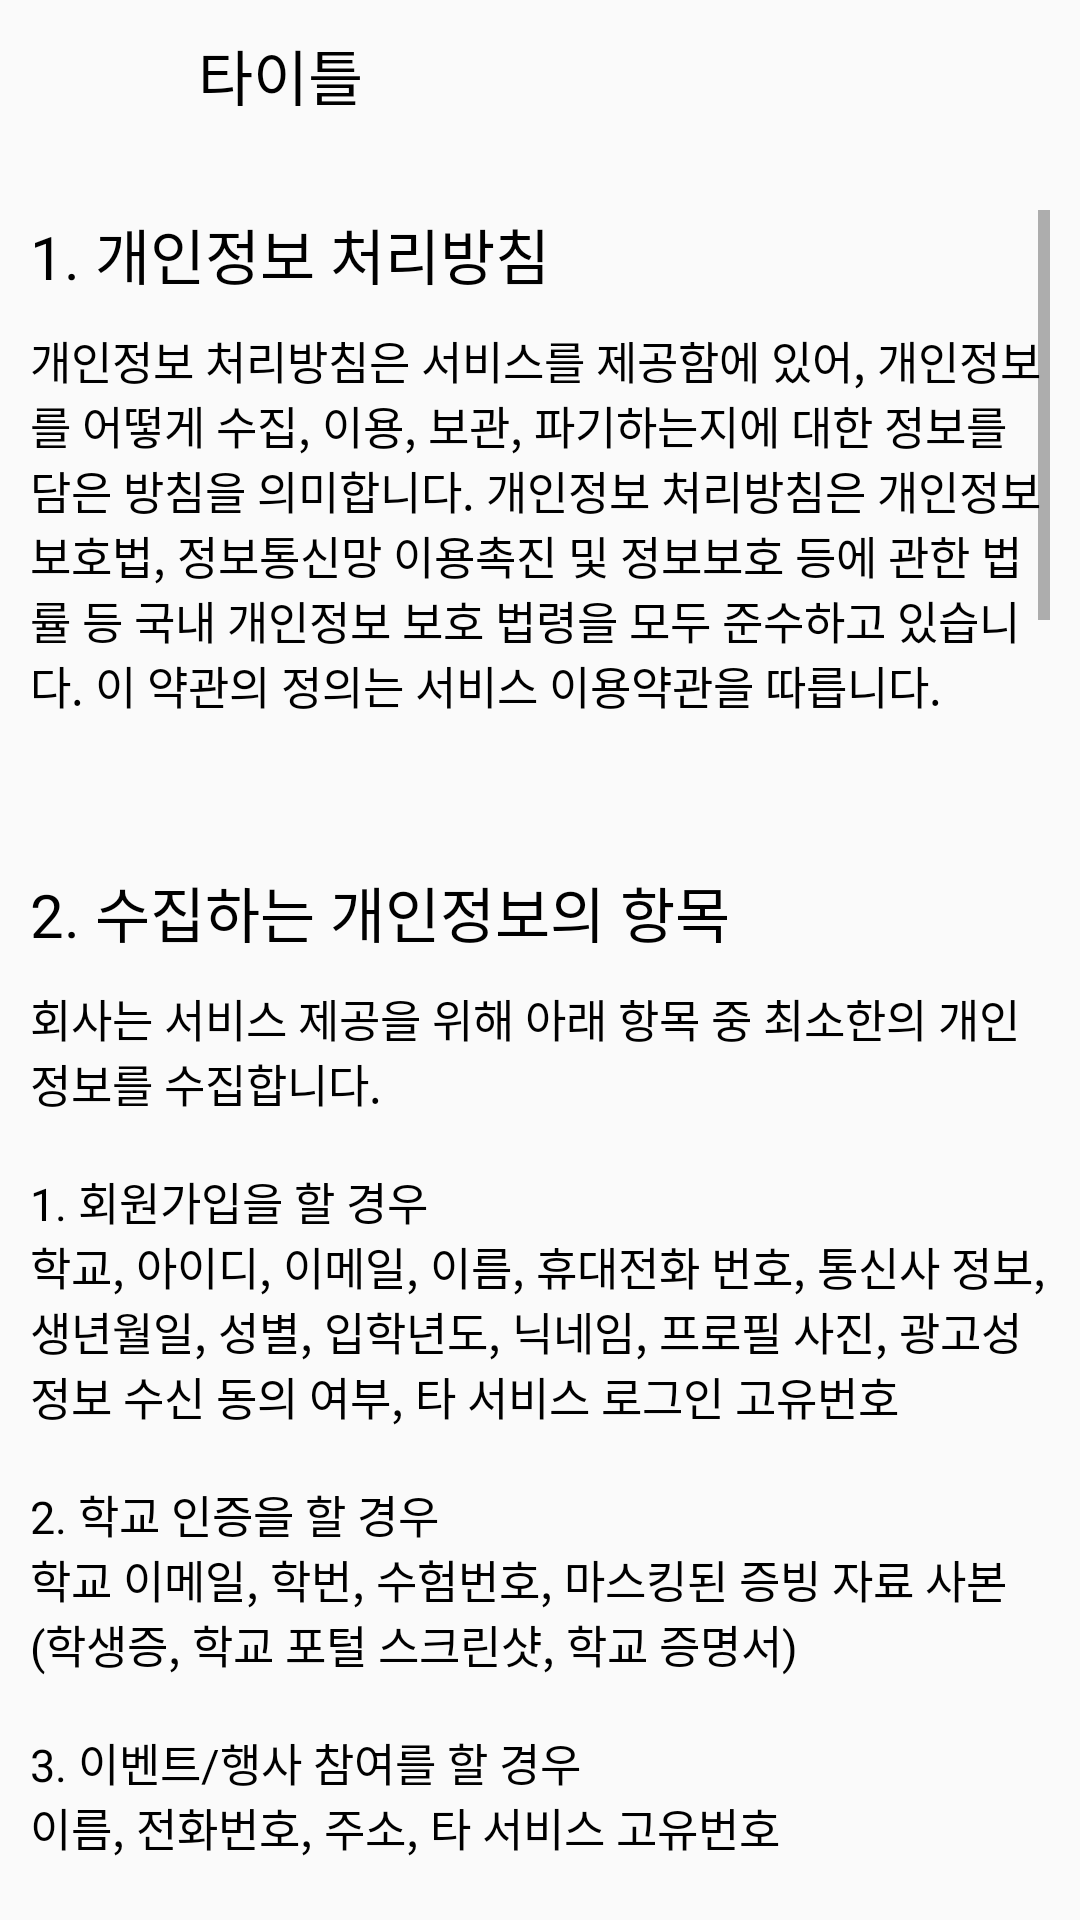

Produce the Android XML layout that renders to this screen, including the resource entries it uses.
<!-- AndroidManifest.xml: application theme AppTheme -->
<!-- res/layout/activity_privacy_info.xml -->
<?xml version="1.0" encoding="utf-8"?>
<LinearLayout xmlns:android="http://schemas.android.com/apk/res/android"
    xmlns:app="http://schemas.android.com/apk/res-auto"
    xmlns:tools="http://schemas.android.com/tools"
    android:layout_width="match_parent"
    android:layout_height="match_parent"
    android:orientation="vertical"
    tools:context=".NoticeActivity">

    <include layout="@layout/board_title" />

    <ScrollView
        android:layout_width="match_parent"
        android:layout_height="match_parent"
        android:layout_marginTop="20dp"
        android:layout_marginBottom="10dp"
        android:layout_marginLeft="10dp"
        android:layout_marginRight="10dp">

        <LinearLayout
            android:layout_width="match_parent"
            android:layout_height="match_parent"
            android:orientation="vertical">

            <TextView
                android:layout_width="match_parent"
                android:layout_height="wrap_content"
                android:text="1. 개인정보 처리방침"
                android:textSize="20sp"
                android:textColor="@color/colorBlack" />

            <TextView
                android:layout_width="match_parent"
                android:layout_height="wrap_content"
                android:layout_marginTop="10dp"
                android:layout_marginBottom="50dp"
                android:text="@string/privacy1"
                android:textSize="15sp"
                android:textColor="@color/colorBlack" />

            <TextView
                android:layout_width="match_parent"
                android:layout_height="wrap_content"
                android:text="2. 수집하는 개인정보의 항목"
                android:textSize="20sp"
                android:textColor="@color/colorBlack" />

            <TextView
                android:layout_width="match_parent"
                android:layout_height="wrap_content"
                android:layout_marginTop="10dp"
                android:layout_marginBottom="50dp"
                android:text="@string/privacy2"
                android:textSize="15sp"
                android:textColor="@color/colorBlack" />

            <TextView
                android:layout_width="match_parent"
                android:layout_height="wrap_content"
                android:text="3. 수집하는 개인정보의 이용"
                android:textSize="20sp"
                android:textColor="@color/colorBlack" />

            <TextView
                android:layout_width="match_parent"
                android:layout_height="wrap_content"
                android:layout_marginTop="10dp"
                android:layout_marginBottom="50dp"
                android:text="@string/privacy3"
                android:textSize="15sp"
                android:textColor="@color/colorBlack" />

            <TextView
                android:layout_width="match_parent"
                android:layout_height="wrap_content"
                android:text="4. 수집하는 개인정보의 보관 및 파기"
                android:textSize="20sp"
                android:textColor="@color/colorBlack" />

            <TextView
                android:layout_width="match_parent"
                android:layout_height="wrap_content"
                android:layout_marginTop="10dp"
                android:layout_marginBottom="50dp"
                android:text="@string/privacy4"
                android:textSize="15sp"
                android:textColor="@color/colorBlack" />
        </LinearLayout>
    </ScrollView>



</LinearLayout>
<!-- res/layout/board_title.xml (included above) -->
<?xml version="1.0" encoding="utf-8"?>
<androidx.constraintlayout.widget.ConstraintLayout
    xmlns:android="http://schemas.android.com/apk/res/android"
    xmlns:app="http://schemas.android.com/apk/res-auto"
    xmlns:tools="http://schemas.android.com/tools"
    android:layout_width="match_parent"
    android:layout_height="50dp"
    android:id="@+id/toolbar">

    <ImageView
        android:id="@+id/prevBtn"
        android:layout_width="30dp"
        android:layout_height="30dp"
        android:layout_marginStart="15dp"
        android:clickable="true"
        android:src="@drawable/ic_action_back"
        app:layout_constraintBottom_toBottomOf="parent"
        app:layout_constraintStart_toStartOf="parent"
        app:layout_constraintTop_toTopOf="parent" />

    <TextView
        android:id="@+id/txtTitle"
        android:layout_width="wrap_content"
        android:layout_height="match_parent"
        android:gravity="center"
        android:text="타이틀"
        android:textColor="@color/colorBlack"
        android:textSize="20sp"
        app:layout_constraintBottom_toBottomOf="parent"
        app:layout_constraintEnd_toEndOf="parent"
        app:layout_constraintHorizontal_bias="0.081"
        app:layout_constraintStart_toEndOf="@+id/prevBtn" />

</androidx.constraintlayout.widget.ConstraintLayout>
<!-- resources referenced by this layout -->
<resources>
  <color name="colorBlack">#000000</color>
  <string name="privacy1">개인정보 처리방침은 서비스를 제공함에 있어, 개인정보를 어떻게 수집, 이용, 보관, 파기하는지에 대한 정보를 담은 방침을 의미합니다. 개인정보 처리방침은 개인정보보호법, 정보통신망 이용촉진 및 정보보호 등에 관한 법률 등 국내 개인정보 보호 법령을 모두 준수하고 있습니다. 이 약관의 정의는 서비스 이용약관을 따릅니다.</string>
  <string name="privacy2">회사는 서비스 제공을 위해 아래 항목 중 최소한의 개인정보를 수집합니다.\n\n1. 회원가입을 할 경우\n학교, 아이디, 이메일, 이름, 휴대전화 번호, 통신사 정보, 생년월일, 성별, 입학년도, 닉네임, 프로필 사진, 광고성 정보 수신 동의 여부, 타 서비스 로그인 고유번호\n\n2. 학교 인증을 할 경우\n학교 이메일, 학번, 수험번호, 마스킹된 증빙 자료 사본(학생증, 학교 포털 스크린샷, 학교 증명서)\n\n3. 이벤트/행사 참여를 할 경우\n이름, 전화번호, 주소, 타 서비스 고유번호\n\n4. 제휴/광고/게시 요청을 할 경우\n단체명, 대표자/담당자 정보(이름, 이메일, 전화전호, 직책)\n\n5. 게시중단 요청을 할 경우\n요청일/대리인 정보(이름/단체명, 생년월일/설립일, 마스킹된 신분증 사본, 연락처, 이메일, 증빙자료 사본)\n\n※ 각 항목 또는 추가적으로 수집이 필요한 개인정보 및 개인정보를 포함한 자료는 이용자 응  대 과정과 서비스 내부 알람 수단 등을 통해 별도로 요청/수집될 수 있습니다.\n※ 서비스 이용 과정에서 기기정보, 이용기록, 로그 기록이 자동으로 수집될 수 있습니다.</string>
  <string name="privacy3">회사는 쾌적한 서비스를 제공하기 위해, 아래의 목적에 한해 개인정보를 이용합니다.\n\n1. 서비스 제공 및 기존/신규 시스템 개발/유지/개선\n2. 가입 및 탈퇴 의사 확인, 회원식별, 재학생 및 졸업생 확인 등 회원관리\n3. 불법 및 약관 위반 게시물 게시 등 부정행위 방지, 운영시스템 지원\n4. 인구통계학적 자료분석을 통한 맞춤형 콘텐츠 및 광고 제공\n5. 문의/제휴/광고/이벤트/게시 관련 요청 응대 및 처리</string>
  <string name="privacy4">회사는 서비스를 제공하는 동안 개인정보 취급방침 및 관련법에 의거하여 회원의 개인정보를 지속적으로 관리 및 보관합니다.\n탈퇴 등으로 인해 개인정보 수집 및 이용목적이 달성될 경우, 수집된 개인정보는 즉시 또는 아래와 같이 일정기간 이후 파기됩니다.\n\n1. 시간표, 친구 등 이용기록 : 탈퇴 시 즉시 파기\n2. 가입 및 학교 인증 시 수집된 개인정보 : 탈퇴 후 14일\n3. 제휴/광고/이벤트 관련 요청 응대 및 처리자료 : 3개월\n4. 학교 인증 요청 자료 : 3개월 \n5. 강의평가 포인트 내역 : 1년\n6. 게시요청 관리자 정보 : 마지막 접속일로부터 2년\n7. 로그기록 : 최대 3년\n8. 이용자 문의 자료 : 3년\n9. 게시중단 요청 자료 : 3년\n\n※ 위 항에도 불구하고 법령에 의해 개인정보를 보관할 경우, 해당 법령에서 정한 최대 기간만큼 저장합니다.\n※ 개인정보의 수집 및 이용 목적이 달성되지 않았을 경우, 개인정보 파기 요청은 처리되지 않습니다.\n※ 개인정보 파기는 복구가 불가능한 기술적 방법을 이용하므로, 파기된 개인정보를 복원 할 수 없습니다.\n※ 회원이 1년 이상 로그인 및 접속을 하지 않을 경우, 해당 계정은 휴면 계정으로 전환됩니다. 개인정보의 안전한 처리를 위해 휴면 계정의 학교, 아이디, 이메일, 이름, 닉네임, 입학년도, 연계정보는 분리 보관되며, 이외의 개인정보 및 이용기록은 모두 파기될 수 있습니다. 휴면 계정이 로그인에 성공할 경우, 휴면상태가 즉시 해제되어 모든 서비스를 이용할 수 있습니다. 휴면 계정 전환 이후에도 3년간 로그인을 하지 않을 경우 해당 계정은 영구 삭제됩니다.\n※ 학교 인증시, 위조/도용 피해를 방지하기 위해 학교, 학번, 학교 이메일을 비식별화하여 5년간 보관합니다.\n※ 부정행위 시, 제재를 위해 IP주소 및 비식별화한 학교, 학번, 학교 이메일, 연계정보를 최대 1년 간 보관합니다. 단 커뮤니티 유출, 시스템 해킹, 학교 인증자료 위/변조, 계정 탈취/판매등의 중대한 부정행위로 서비스에 피해가 발생할 수 있다고 판단될 경우 추가 피해 방지를 위해 이를 5년간 보관합니다.\n※ 강의평가 포인트 내역은 비식별화된 연계정보에 저장되며, 포인트 보호를 위해 파기되지 않습니다.\n※ 비식별화란? 일방향 암호화 처리를 하는 과정을 말합니다. 비식별화된 정보는 복호화가 불가능하며, 누구라도 이 정보로 개인을 식별하거나 유추할 수 없습니다.</string>
  <style name="AppTheme" parent="Theme.AppCompat.Light.NoActionBar">
          
          <item name="colorPrimary">@color/colorDarkWhite</item>
          <item name="colorPrimaryDark">@color/colorGray</item>
          <item name="colorAccent">@color/colorBlack</item>
      </style>
  <color name="colorDarkWhite">#EFEFEF</color>
  <color name="colorGray">#FF707070</color>
</resources>
